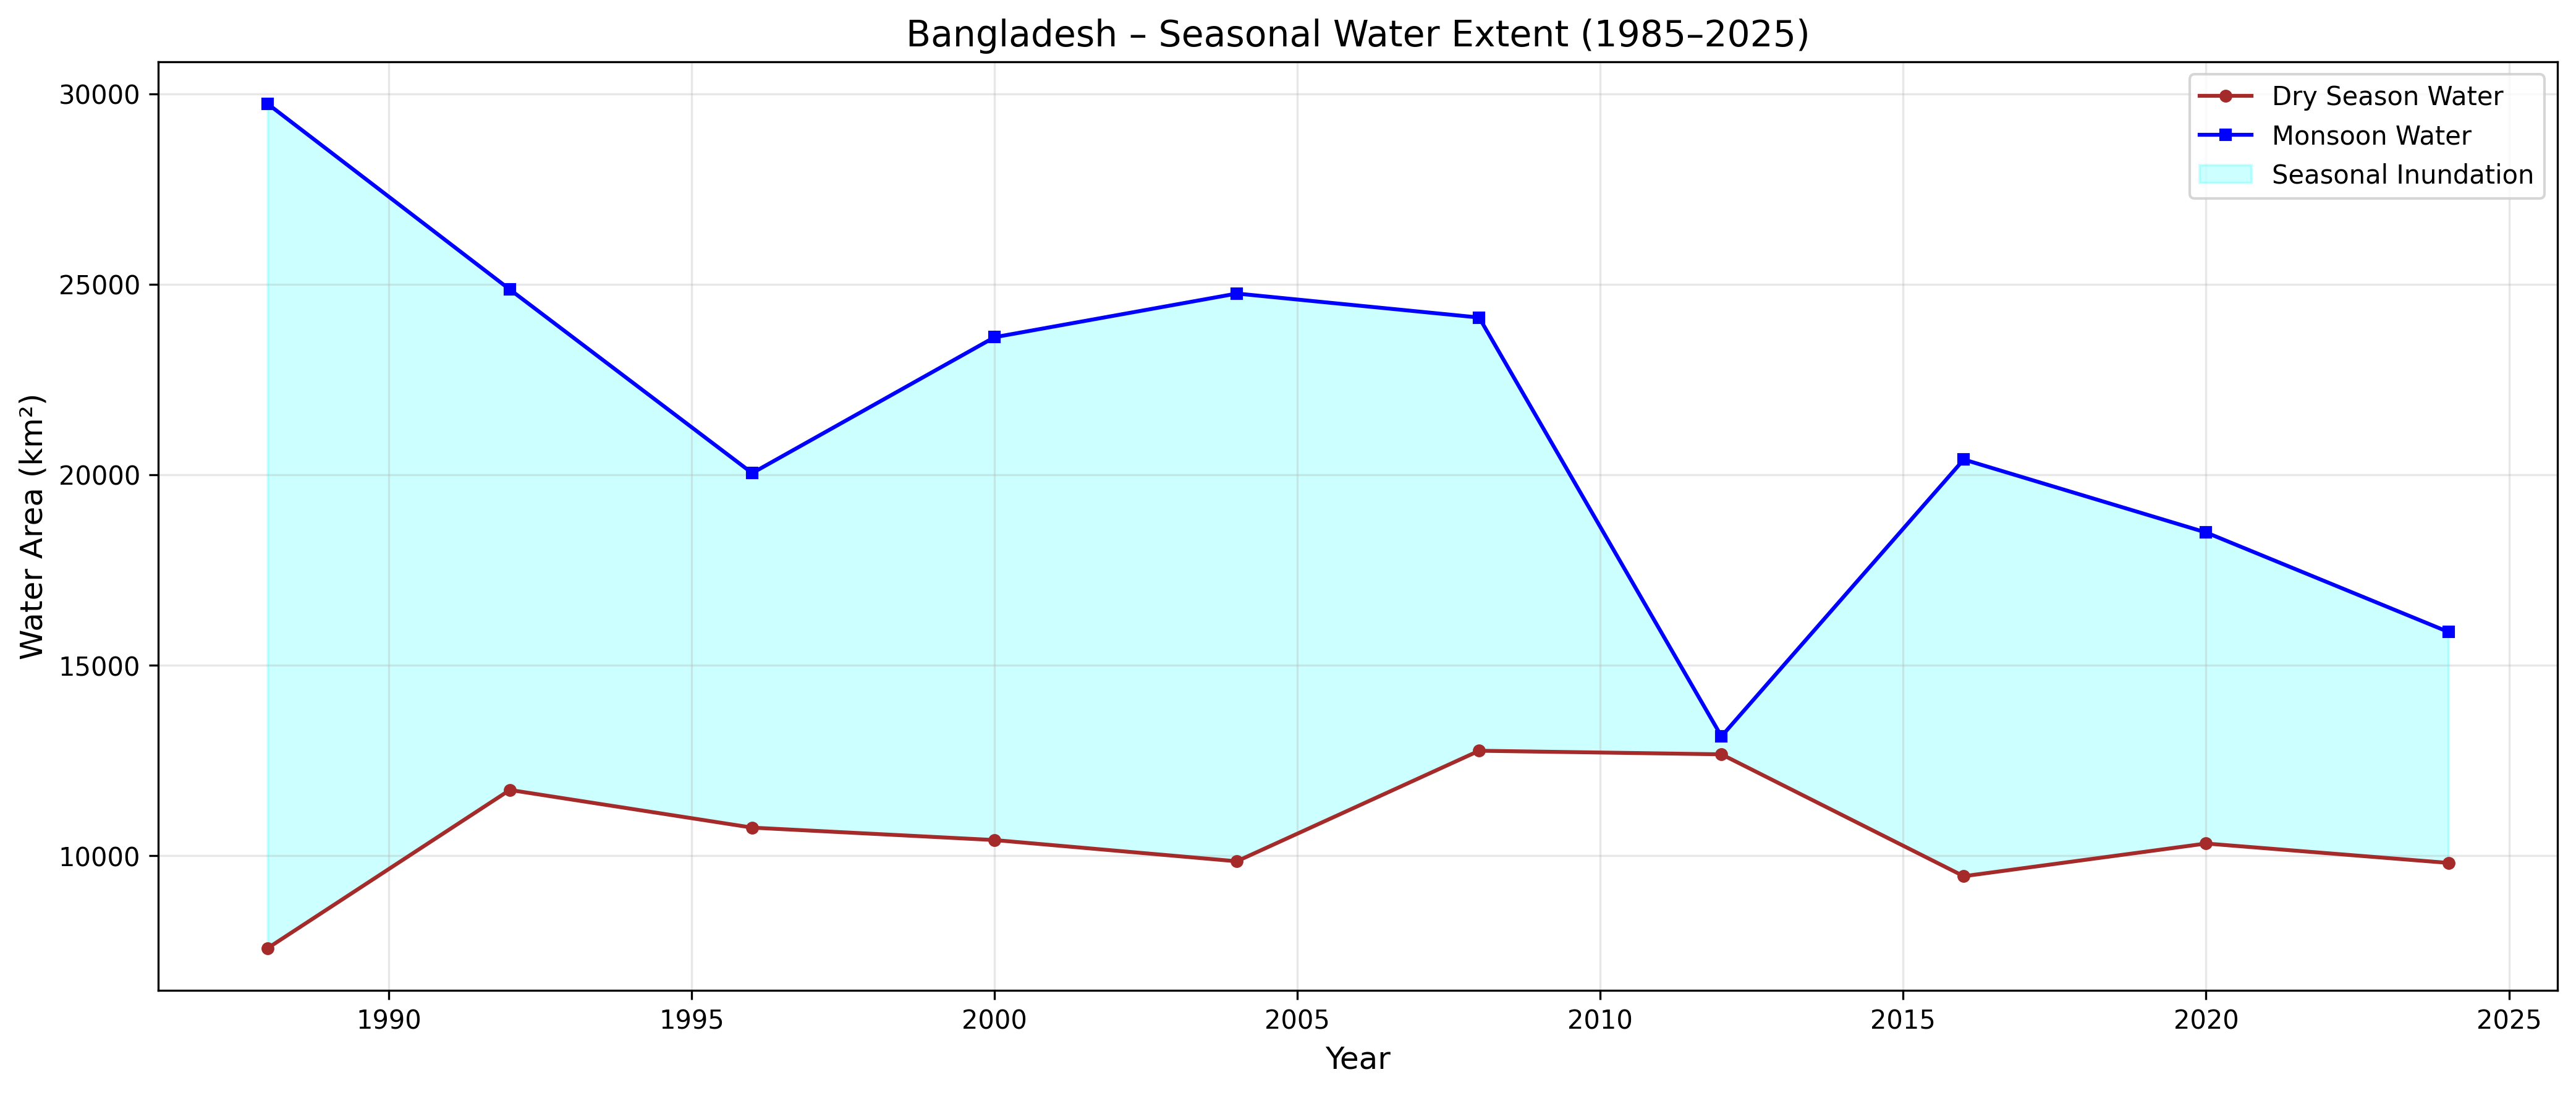

Source data for this figure (header and first rows):
year, dry_area_km2, monsoon_area_km2, seasonal_area_km2
1988, 7574, 29736, 24893
1992, 11728, 24861, 18349
1996, 10739, 20043, 14330
2000, 10413, 23609, 15882
2004, 9856, 24755, 17836
2008, 12757, 24126, 15808
2012, 12663, 13135, 8447
2016, 9464, 20400, 12862
2020, 10322, 18485, 11864
2024, 9814, 15875, 9229
